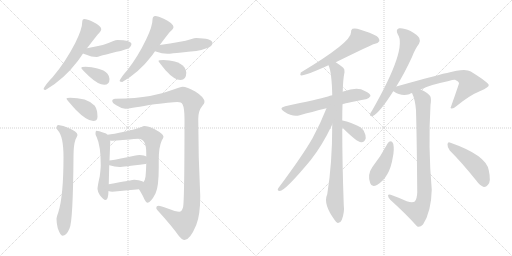
t = 0.00 s
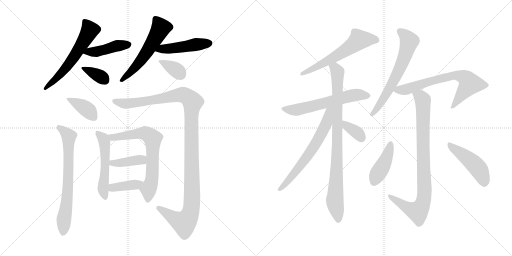
t = 3.30 s
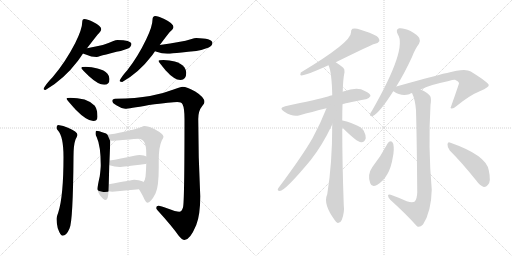
t = 6.61 s
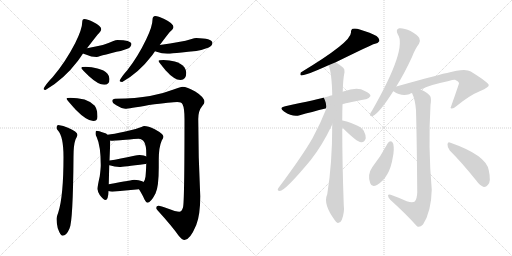
t = 9.91 s
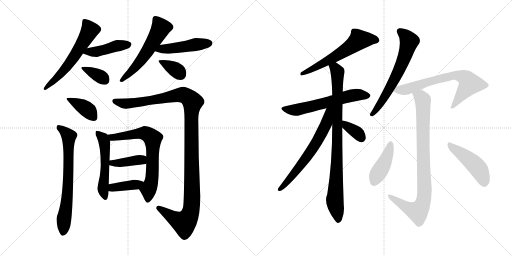
t = 13.21 s
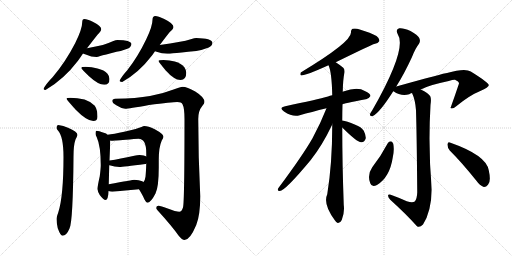
t = 16.52 s

The animated SVG that drew these frames (rendered in a browser with its animation timeline set to each time). Animation: 23 CSS @keyframes rules; one cycle of 16.52 s.

<svg version="1.1" viewBox="0 0 2048 1024" xmlns="http://www.w3.org/2000/svg">
  <g stroke="lightgray" stroke-dasharray="1,1" stroke-width="1" transform="scale(4, 4)">
    <line x1="0" y1="0" x2="256" y2="256"></line>
    <line x1="256" y1="0" x2="0" y2="256"></line>
    <line x1="128" y1="0" x2="128" y2="256"></line>
    <line x1="0" y1="128" x2="256" y2="128"></line>
    <line x1="256" y1="0" x2="512" y2="256"></line>
    <line x1="512" y1="0" x2="256" y2="256"></line>
    <line x1="384" y1="0" x2="384" y2="256"></line>
    <line x1="256" y1="128" x2="512" y2="128"></line>
  </g>
<g transform="scale(1, -1) translate(0, -850)">
   <style type="text/css">
    @keyframes keyframes0 {
      from {
       stroke: black;
       stroke-dashoffset: 594;
       stroke-width: 128;
       }
       66% {
       animation-timing-function: step-end;
       stroke: black;
       stroke-dashoffset: 0;
       stroke-width: 128;
       }
       to {
       stroke: black;
       stroke-width: 1024;
       }
       }
       #make-me-a-hanzi-animation-0 {
         animation: keyframes0 0.733398s both;
         animation-delay: 0.000000s;
         animation-timing-function: linear;
       }
    @keyframes keyframes1 {
      from {
       stroke: black;
       stroke-dashoffset: 437;
       stroke-width: 128;
       }
       59% {
       animation-timing-function: step-end;
       stroke: black;
       stroke-dashoffset: 0;
       stroke-width: 128;
       }
       to {
       stroke: black;
       stroke-width: 1024;
       }
       }
       #make-me-a-hanzi-animation-1 {
         animation: keyframes1 0.605632s both;
         animation-delay: 0.733398s;
         animation-timing-function: linear;
       }
    @keyframes keyframes2 {
      from {
       stroke: black;
       stroke-dashoffset: 358;
       stroke-width: 128;
       }
       54% {
       animation-timing-function: step-end;
       stroke: black;
       stroke-dashoffset: 0;
       stroke-width: 128;
       }
       to {
       stroke: black;
       stroke-width: 1024;
       }
       }
       #make-me-a-hanzi-animation-2 {
         animation: keyframes2 0.541341s both;
         animation-delay: 1.339030s;
         animation-timing-function: linear;
       }
    @keyframes keyframes3 {
      from {
       stroke: black;
       stroke-dashoffset: 561;
       stroke-width: 128;
       }
       65% {
       animation-timing-function: step-end;
       stroke: black;
       stroke-dashoffset: 0;
       stroke-width: 128;
       }
       to {
       stroke: black;
       stroke-width: 1024;
       }
       }
       #make-me-a-hanzi-animation-3 {
         animation: keyframes3 0.706543s both;
         animation-delay: 1.880371s;
         animation-timing-function: linear;
       }
    @keyframes keyframes4 {
      from {
       stroke: black;
       stroke-dashoffset: 466;
       stroke-width: 128;
       }
       60% {
       animation-timing-function: step-end;
       stroke: black;
       stroke-dashoffset: 0;
       stroke-width: 128;
       }
       to {
       stroke: black;
       stroke-width: 1024;
       }
       }
       #make-me-a-hanzi-animation-4 {
         animation: keyframes4 0.629232s both;
         animation-delay: 2.586914s;
         animation-timing-function: linear;
       }
    @keyframes keyframes5 {
      from {
       stroke: black;
       stroke-dashoffset: 359;
       stroke-width: 128;
       }
       54% {
       animation-timing-function: step-end;
       stroke: black;
       stroke-dashoffset: 0;
       stroke-width: 128;
       }
       to {
       stroke: black;
       stroke-width: 1024;
       }
       }
       #make-me-a-hanzi-animation-5 {
         animation: keyframes5 0.542155s both;
         animation-delay: 3.216146s;
         animation-timing-function: linear;
       }
    @keyframes keyframes6 {
      from {
       stroke: black;
       stroke-dashoffset: 384;
       stroke-width: 128;
       }
       56% {
       animation-timing-function: step-end;
       stroke: black;
       stroke-dashoffset: 0;
       stroke-width: 128;
       }
       to {
       stroke: black;
       stroke-width: 1024;
       }
       }
       #make-me-a-hanzi-animation-6 {
         animation: keyframes6 0.562500s both;
         animation-delay: 3.758301s;
         animation-timing-function: linear;
       }
    @keyframes keyframes7 {
      from {
       stroke: black;
       stroke-dashoffset: 695;
       stroke-width: 128;
       }
       69% {
       animation-timing-function: step-end;
       stroke: black;
       stroke-dashoffset: 0;
       stroke-width: 128;
       }
       to {
       stroke: black;
       stroke-width: 1024;
       }
       }
       #make-me-a-hanzi-animation-7 {
         animation: keyframes7 0.815592s both;
         animation-delay: 4.320801s;
         animation-timing-function: linear;
       }
    @keyframes keyframes8 {
      from {
       stroke: black;
       stroke-dashoffset: 1190;
       stroke-width: 128;
       }
       79% {
       animation-timing-function: step-end;
       stroke: black;
       stroke-dashoffset: 0;
       stroke-width: 128;
       }
       to {
       stroke: black;
       stroke-width: 1024;
       }
       }
       #make-me-a-hanzi-animation-8 {
         animation: keyframes8 1.218424s both;
         animation-delay: 5.136393s;
         animation-timing-function: linear;
       }
    @keyframes keyframes9 {
      from {
       stroke: black;
       stroke-dashoffset: 526;
       stroke-width: 128;
       }
       63% {
       animation-timing-function: step-end;
       stroke: black;
       stroke-dashoffset: 0;
       stroke-width: 128;
       }
       to {
       stroke: black;
       stroke-width: 1024;
       }
       }
       #make-me-a-hanzi-animation-9 {
         animation: keyframes9 0.678060s both;
         animation-delay: 6.354817s;
         animation-timing-function: linear;
       }
    @keyframes keyframes10 {
      from {
       stroke: black;
       stroke-dashoffset: 690;
       stroke-width: 128;
       }
       69% {
       animation-timing-function: step-end;
       stroke: black;
       stroke-dashoffset: 0;
       stroke-width: 128;
       }
       to {
       stroke: black;
       stroke-width: 1024;
       }
       }
       #make-me-a-hanzi-animation-10 {
         animation: keyframes10 0.811523s both;
         animation-delay: 7.032877s;
         animation-timing-function: linear;
       }
    @keyframes keyframes11 {
      from {
       stroke: black;
       stroke-dashoffset: 399;
       stroke-width: 128;
       }
       56% {
       animation-timing-function: step-end;
       stroke: black;
       stroke-dashoffset: 0;
       stroke-width: 128;
       }
       to {
       stroke: black;
       stroke-width: 1024;
       }
       }
       #make-me-a-hanzi-animation-11 {
         animation: keyframes11 0.574707s both;
         animation-delay: 7.844400s;
         animation-timing-function: linear;
       }
    @keyframes keyframes12 {
      from {
       stroke: black;
       stroke-dashoffset: 387;
       stroke-width: 128;
       }
       56% {
       animation-timing-function: step-end;
       stroke: black;
       stroke-dashoffset: 0;
       stroke-width: 128;
       }
       to {
       stroke: black;
       stroke-width: 1024;
       }
       }
       #make-me-a-hanzi-animation-12 {
         animation: keyframes12 0.564941s both;
         animation-delay: 8.419107s;
         animation-timing-function: linear;
       }
    @keyframes keyframes13 {
      from {
       stroke: black;
       stroke-dashoffset: 596;
       stroke-width: 128;
       }
       66% {
       animation-timing-function: step-end;
       stroke: black;
       stroke-dashoffset: 0;
       stroke-width: 128;
       }
       to {
       stroke: black;
       stroke-width: 1024;
       }
       }
       #make-me-a-hanzi-animation-13 {
         animation: keyframes13 0.735026s both;
         animation-delay: 8.984048s;
         animation-timing-function: linear;
       }
    @keyframes keyframes14 {
      from {
       stroke: black;
       stroke-dashoffset: 598;
       stroke-width: 128;
       }
       66% {
       animation-timing-function: step-end;
       stroke: black;
       stroke-dashoffset: 0;
       stroke-width: 128;
       }
       to {
       stroke: black;
       stroke-width: 1024;
       }
       }
       #make-me-a-hanzi-animation-14 {
         animation: keyframes14 0.736654s both;
         animation-delay: 9.719074s;
         animation-timing-function: linear;
       }
    @keyframes keyframes15 {
      from {
       stroke: black;
       stroke-dashoffset: 886;
       stroke-width: 128;
       }
       74% {
       animation-timing-function: step-end;
       stroke: black;
       stroke-dashoffset: 0;
       stroke-width: 128;
       }
       to {
       stroke: black;
       stroke-width: 1024;
       }
       }
       #make-me-a-hanzi-animation-15 {
         animation: keyframes15 0.971029s both;
         animation-delay: 10.455728s;
         animation-timing-function: linear;
       }
    @keyframes keyframes16 {
      from {
       stroke: black;
       stroke-dashoffset: 645;
       stroke-width: 128;
       }
       68% {
       animation-timing-function: step-end;
       stroke: black;
       stroke-dashoffset: 0;
       stroke-width: 128;
       }
       to {
       stroke: black;
       stroke-width: 1024;
       }
       }
       #make-me-a-hanzi-animation-16 {
         animation: keyframes16 0.774902s both;
         animation-delay: 11.426757s;
         animation-timing-function: linear;
       }
    @keyframes keyframes17 {
      from {
       stroke: black;
       stroke-dashoffset: 354;
       stroke-width: 128;
       }
       54% {
       animation-timing-function: step-end;
       stroke: black;
       stroke-dashoffset: 0;
       stroke-width: 128;
       }
       to {
       stroke: black;
       stroke-width: 1024;
       }
       }
       #make-me-a-hanzi-animation-17 {
         animation: keyframes17 0.538086s both;
         animation-delay: 12.201659s;
         animation-timing-function: linear;
       }
    @keyframes keyframes18 {
      from {
       stroke: black;
       stroke-dashoffset: 639;
       stroke-width: 128;
       }
       68% {
       animation-timing-function: step-end;
       stroke: black;
       stroke-dashoffset: 0;
       stroke-width: 128;
       }
       to {
       stroke: black;
       stroke-width: 1024;
       }
       }
       #make-me-a-hanzi-animation-18 {
         animation: keyframes18 0.770020s both;
         animation-delay: 12.739745s;
         animation-timing-function: linear;
       }
    @keyframes keyframes19 {
      from {
       stroke: black;
       stroke-dashoffset: 693;
       stroke-width: 128;
       }
       69% {
       animation-timing-function: step-end;
       stroke: black;
       stroke-dashoffset: 0;
       stroke-width: 128;
       }
       to {
       stroke: black;
       stroke-width: 1024;
       }
       }
       #make-me-a-hanzi-animation-19 {
         animation: keyframes19 0.813965s both;
         animation-delay: 13.509765s;
         animation-timing-function: linear;
       }
    @keyframes keyframes20 {
      from {
       stroke: black;
       stroke-dashoffset: 881;
       stroke-width: 128;
       }
       74% {
       animation-timing-function: step-end;
       stroke: black;
       stroke-dashoffset: 0;
       stroke-width: 128;
       }
       to {
       stroke: black;
       stroke-width: 1024;
       }
       }
       #make-me-a-hanzi-animation-20 {
         animation: keyframes20 0.966960s both;
         animation-delay: 14.323730s;
         animation-timing-function: linear;
       }
    @keyframes keyframes21 {
      from {
       stroke: black;
       stroke-dashoffset: 423;
       stroke-width: 128;
       }
       58% {
       animation-timing-function: step-end;
       stroke: black;
       stroke-dashoffset: 0;
       stroke-width: 128;
       }
       to {
       stroke: black;
       stroke-width: 1024;
       }
       }
       #make-me-a-hanzi-animation-21 {
         animation: keyframes21 0.594238s both;
         animation-delay: 15.290690s;
         animation-timing-function: linear;
       }
    @keyframes keyframes22 {
      from {
       stroke: black;
       stroke-dashoffset: 466;
       stroke-width: 128;
       }
       60% {
       animation-timing-function: step-end;
       stroke: black;
       stroke-dashoffset: 0;
       stroke-width: 128;
       }
       to {
       stroke: black;
       stroke-width: 1024;
       }
       }
       #make-me-a-hanzi-animation-22 {
         animation: keyframes22 0.629232s both;
         animation-delay: 15.884928s;
         animation-timing-function: linear;
       }
</style>
<path d="M 338.0 774.0 Q 333.0 774.0 331.0 771.0 Q 329.0 767.0 329.0 763.0 Q 329.0 734.0 301.0 678.0 Q 262.0 602.0 211.0 542.0 Q 181.0 511.0 174.0 494.0 Q 176.0 490.0 182.0 490.0 Q 255.0 532.0 312.0 607.0 Q 322.0 621.0 332.0 636.0 L 348.0 657.0 Q 370.0 686.0 390.0 711.0 Q 405.0 725.0 405.0 734.0 Q 405.0 746.0 371.0 763.0 Q 348.0 774.0 338.0 774.0 Z" fill="lightgray"></path> 
<path d="M 332.0 636.0 Q 336.0 634.0 343.0 632.0 Q 366.0 622.0 386.0 622.0 Q 391.0 622.0 401.0 626.0 Q 417.0 630.0 466.0 643.0 Q 487.0 646.0 512.0 656.0 Q 525.0 662.0 526.0 675.0 Q 523.0 689.0 470.0 690.0 Q 464.0 690.0 451.0 685.0 Q 423.0 670.0 348.0 657.0 C 318.0 652.0 304.0 647.0 332.0 636.0 Z" fill="lightgray"></path> 
<path d="M 342.0 583.0 Q 325.0 583.0 325.0 578.0 Q 325.0 575.0 356.0 545.0 Q 393.0 511.0 417.0 511.0 Q 438.0 511.0 438.0 534.0 Q 438.0 545.0 430.0 555.0 Q 417.0 570.0 390.0 576.0 Q 368.0 582.0 342.0 583.0 Z" fill="lightgray"></path> 
<path d="M 621.0 786.0 Q 616.0 786.0 612.0 781.0 Q 610.0 776.0 610.0 771.0 Q 610.0 745.0 585.0 693.0 Q 552.0 624.0 509.0 569.0 Q 484.0 541.0 478.0 526.0 Q 482.0 522.0 489.0 522.0 Q 556.0 560.0 608.0 628.0 Q 613.0 635.0 620.0 645.0 L 639.0 670.0 Q 659.0 697.0 679.0 722.0 Q 694.0 734.0 694.0 742.0 Q 694.0 756.0 657.0 774.0 Q 632.0 786.0 621.0 786.0 Z" fill="lightgray"></path> 
<path d="M 620.0 645.0 Q 621.0 645.0 623.0 644.0 Q 649.0 635.0 669.0 635.0 Q 678.0 635.0 693.0 637.0 Q 715.0 639.0 785.0 646.0 Q 809.0 650.0 835.0 660.0 Q 849.0 667.0 850.0 679.0 Q 847.0 697.0 785.0 698.0 Q 779.0 698.0 763.0 693.0 Q 728.0 682.0 639.0 670.0 C 609.0 666.0 592.0 655.0 620.0 645.0 Z" fill="lightgray"></path> 
<path d="M 654.0 610.0 Q 634.0 610.0 634.0 606.0 Q 634.0 603.0 663.0 568.0 Q 697.0 530.0 722.0 530.0 Q 745.0 530.0 745.0 559.0 Q 745.0 569.0 738.0 580.0 Q 726.0 597.0 699.0 604.0 Q 679.0 609.0 654.0 610.0 Z" fill="lightgray"></path> 
<path d="M 281.0 459.0 Q 266.0 459.0 266.0 455.0 Q 266.0 452.0 302.0 412.0 Q 347.0 366.0 373.0 366.0 Q 390.0 366.0 390.0 383.0 Q 390.0 411.0 379.0 427.0 Q 363.0 444.0 338.0 452.0 Q 309.0 459.0 281.0 459.0 Z" fill="lightgray"></path> 
<path d="M 233.0 350.0 Q 226.0 349.0 226.0 339.0 Q 226.0 334.0 231.0 329.0 Q 254.0 305.0 254.0 223.0 Q 254.0 65.0 233.0 0.0 Q 226.0 -19.0 226.0 -26.0 Q 226.0 -42.0 231.0 -63.0 Q 242.0 -93.0 250.0 -93.0 Q 266.0 -93.0 278.0 -64.0 Q 292.0 -37.0 294.0 223.0 Q 294.0 270.0 302.0 292.0 Q 308.0 303.0 310.0 310.0 Q 310.0 323.0 272.0 339.0 Q 254.0 348.0 233.0 350.0 Z" fill="lightgray"></path> 
<path d="M 730.0 503.0 Q 722.0 503.0 697.0 493.0 Q 648.0 474.0 600.0 466.0 Q 546.0 456.0 461.0 455.0 Q 449.0 454.0 449.0 446.0 Q 449.0 438.0 467.0 428.0 Q 485.0 416.0 501.0 415.0 Q 514.0 415.0 596.0 430.0 Q 688.0 442.0 709.0 442.0 Q 726.0 442.0 730.0 433.0 Q 738.0 418.0 738.0 374.0 Q 738.0 41.0 732.0 20.0 Q 727.0 3.0 717.0 3.0 Q 705.0 3.0 668.0 17.0 Q 644.0 27.0 634.0 27.0 Q 625.0 27.0 625.0 18.0 Q 625.0 14.0 630.0 9.0 Q 689.0 -56.0 714.0 -92.0 Q 729.0 -110.0 738.0 -110.0 Q 760.0 -110.0 785.0 -50.0 Q 801.0 -10.0 801.0 65.0 Q 793.0 222.0 793.0 374.0 Q 793.0 407.0 809.0 426.0 Q 818.0 437.0 818.0 442.0 Q 818.0 461.0 781.0 484.0 Q 748.0 503.0 730.0 503.0 Z" fill="lightgray"></path> 
<path d="M 386.0 327.0 Q 382.0 327.0 382.0 314.0 Q 382.0 311.0 387.0 301.0 Q 403.0 266.0 403.0 190.0 Q 403.0 176.0 399.0 145.0 Q 390.0 105.0 390.0 94.0 Q 390.0 86.0 399.0 70.0 Q 414.0 50.0 422.0 50.0 Q 433.0 50.0 434.0 86.0 L 435.0 113.0 L 437.0 189.0 L 438.0 208.0 L 441.0 283.0 Q 441.0 285.0 440.0 288.0 L 430.0 311.0 Q 426.0 317.0 415.0 319.0 Q 395.0 327.0 386.0 327.0 Z" fill="lightgray"></path> 
<path d="M 556.0 93.0 Q 572.0 67.0 578.0 52.0 Q 585.0 39.0 589.0 39.0 Q 603.0 39.0 622.0 76.0 Q 635.0 102.0 635.0 180.0 L 635.0 211.0 Q 635.0 261.0 647.0 288.0 Q 654.0 299.0 654.0 303.0 Q 654.0 314.0 619.0 333.0 Q 592.0 346.0 577.0 346.0 Q 573.0 346.0 566.0 342.0 Q 553.0 336.0 497.0 323.0 Q 454.0 314.0 430.0 311.0 C 400.0 307.0 410.0 289.0 440.0 288.0 Q 442.0 287.0 445.0 287.0 Q 450.0 287.0 461.0 288.0 Q 475.0 289.0 554.0 295.0 Q 585.0 295.0 585.0 238.0 L 585.0 224.0 L 585.0 196.0 Q 584.0 162.0 582.0 143.0 Q 580.0 128.0 574.0 122.0 C 561.0 95.0 554.0 96.0 556.0 93.0 Z" fill="lightgray"></path> 
<path d="M 437.0 189.0 L 438.0 189.0 Q 459.0 182.0 478.0 182.0 Q 491.0 182.0 581.0 194.0 Q 583.0 194.0 585.0 196.0 C 612.0 208.0 612.0 210.0 585.0 224.0 Q 578.0 229.0 558.0 230.0 Q 549.0 230.0 537.0 227.0 Q 479.0 214.0 438.0 208.0 C 408.0 204.0 408.0 196.0 437.0 189.0 Z" fill="lightgray"></path> 
<path d="M 434.0 86.0 Q 440.0 83.0 449.0 83.0 Q 501.0 88.0 556.0 93.0 C 586.0 96.0 600.0 107.0 574.0 122.0 Q 572.0 123.0 569.0 125.0 Q 556.0 131.0 537.0 131.0 Q 532.0 131.0 435.0 113.0 C 406.0 108.0 406.0 97.0 434.0 86.0 Z" fill="lightgray"></path> 
<path d="M 1343.0 601.0 Q 1490.0 673.0 1497.0 674.0 Q 1513.0 677.0 1517.0 685.0 Q 1520.0 695.0 1506.0 706.0 Q 1484.0 719.0 1439.0 732.0 Q 1423.0 738.0 1410.0 735.0 Q 1403.0 731.0 1404.0 720.0 Q 1405.0 681.0 1203.0 560.0 Q 1199.0 550.0 1205.0 548.0 Q 1223.0 548.0 1314.0 589.0 L 1343.0 601.0 Z" fill="lightgray"></path> 
<path d="M 1370.0 433.0 Q 1371.0 436.0 1463.0 453.0 Q 1473.0 452.0 1482.0 466.0 Q 1482.0 476.0 1459.0 486.0 Q 1431.0 504.0 1373.0 484.0 Q 1372.0 484.0 1371.0 483.0 L 1329.0 469.0 Q 1319.0 468.0 1312.0 464.0 Q 1270.0 452.0 1141.0 425.0 Q 1113.0 419.0 1136.0 404.0 Q 1172.0 380.0 1199.0 389.0 Q 1245.0 402.0 1306.0 417.0 L 1370.0 433.0 Z" fill="lightgray"></path> 
<path d="M 1369.0 368.0 Q 1369.0 401.0 1370.0 433.0 L 1371.0 483.0 Q 1372.0 534.0 1378.0 561.0 Q 1379.0 574.0 1373.0 579.0 Q 1357.0 592.0 1343.0 601.0 C 1318.0 618.0 1305.0 618.0 1314.0 589.0 Q 1327.0 562.0 1329.0 469.0 L 1329.0 352.0 Q 1329.0 195.0 1309.0 73.0 Q 1291.0 34.0 1340.0 -32.0 Q 1344.0 -39.0 1351.0 -42.0 Q 1361.0 -43.0 1367.0 -30.0 Q 1379.0 1.0 1375.0 30.0 Q 1369.0 198.0 1369.0 340.0 L 1369.0 368.0 Z" fill="lightgray"></path> 
<path d="M 1306.0 417.0 Q 1282.0 356.0 1250.0 297.0 Q 1210.0 227.0 1113.0 97.0 Q 1107.0 87.0 1119.0 86.0 Q 1140.0 86.0 1243.0 210.0 Q 1289.0 268.0 1329.0 352.0 C 1372.0 441.0 1318.0 448.0 1306.0 417.0 Z" fill="lightgray"></path> 
<path d="M 1369.0 340.0 Q 1429.0 280.0 1445.0 281.0 Q 1458.0 280.0 1463.0 297.0 Q 1464.0 309.0 1455.0 327.0 Q 1445.0 343.0 1421.0 351.0 Q 1385.0 366.0 1370.0 368.0 Q 1369.0 369.0 1369.0 368.0 C 1339.0 372.0 1348.0 361.0 1369.0 340.0 Z" fill="lightgray"></path> 
<path d="M 1585.0 504.0 Q 1616.0 553.0 1648.0 622.0 Q 1661.0 656.0 1676.0 675.0 Q 1683.0 685.0 1677.0 698.0 Q 1671.0 710.0 1642.0 726.0 Q 1614.0 739.0 1597.0 737.0 Q 1581.0 733.0 1591.0 713.0 Q 1630.0 656.0 1489.0 409.0 Q 1482.0 399.0 1480.0 393.0 Q 1479.0 383.0 1491.0 386.0 Q 1518.0 398.0 1573.0 485.0 L 1585.0 504.0 Z" fill="lightgray"></path> 
<path d="M 1683.0 492.0 Q 1720.0 511.0 1795.0 526.0 Q 1813.0 532.0 1820.0 531.0 Q 1836.0 524.0 1836.0 516.0 Q 1820.0 468.0 1802.0 418.0 L 1804.0 417.0 Q 1811.0 413.0 1825.0 425.0 Q 1877.0 468.0 1921.0 486.0 Q 1957.0 502.0 1955.0 510.0 Q 1954.0 520.0 1883.0 564.0 Q 1861.0 579.0 1788.0 558.0 Q 1779.0 558.0 1585.0 504.0 C 1556.0 496.0 1554.0 495.0 1573.0 485.0 L 1574.0 485.0 Q 1605.0 463.0 1637.0 473.0 Q 1641.0 476.0 1648.0 478.0 L 1683.0 492.0 Z" fill="lightgray"></path> 
<path d="M 1627.0 45.0 Q 1599.0 58.0 1563.0 71.0 Q 1553.0 75.0 1552.0 68.0 Q 1552.0 61.0 1561.0 51.0 Q 1625.0 -7.0 1667.0 -54.0 Q 1677.0 -63.0 1692.0 -48.0 Q 1725.0 3.0 1727.0 91.0 Q 1712.0 262.0 1722.0 430.0 Q 1726.0 455.0 1721.0 465.0 Q 1714.0 477.0 1683.0 492.0 C 1657.0 506.0 1637.0 506.0 1648.0 478.0 Q 1661.0 451.0 1664.0 409.0 Q 1667.0 309.0 1669.0 81.0 Q 1668.0 54.0 1659.0 44.0 Q 1650.0 38.0 1627.0 45.0 Z" fill="lightgray"></path> 
<path d="M 1551.0 277.0 Q 1524.0 226.0 1489.0 181.0 Q 1468.0 151.0 1481.0 117.0 Q 1487.0 99.0 1508.0 110.0 Q 1559.0 141.0 1571.0 220.0 Q 1578.0 251.0 1573.0 275.0 Q 1569.0 284.0 1564.0 285.0 Q 1555.0 285.0 1551.0 277.0 Z" fill="lightgray"></path> 
<path d="M 1799.0 248.0 Q 1848.0 199.0 1904.0 129.0 Q 1920.0 107.0 1935.0 102.0 Q 1944.0 101.0 1952.0 111.0 Q 1965.0 124.0 1955.0 169.0 Q 1945.0 229.0 1802.0 279.0 Q 1792.0 286.0 1790.0 273.0 Q 1789.0 260.0 1799.0 248.0 Z" fill="lightgray"></path> 
      <clipPath id="make-me-a-hanzi-clip-0">
      <path d="M 338.0 774.0 Q 333.0 774.0 331.0 771.0 Q 329.0 767.0 329.0 763.0 Q 329.0 734.0 301.0 678.0 Q 262.0 602.0 211.0 542.0 Q 181.0 511.0 174.0 494.0 Q 176.0 490.0 182.0 490.0 Q 255.0 532.0 312.0 607.0 Q 322.0 621.0 332.0 636.0 L 348.0 657.0 Q 370.0 686.0 390.0 711.0 Q 405.0 725.0 405.0 734.0 Q 405.0 746.0 371.0 763.0 Q 348.0 774.0 338.0 774.0 Z" fill="lightgray"></path>
      </clipPath>
      <path clip-path="url(#make-me-a-hanzi-clip-0)" d="M 338.0 765.0 L 360.0 729.0 L 346.0 703.0 L 271.0 587.0 L 180.0 497.0 " fill="none" id="make-me-a-hanzi-animation-0" stroke-dasharray="466 932" stroke-linecap="round"></path>

      <clipPath id="make-me-a-hanzi-clip-1">
      <path d="M 332.0 636.0 Q 336.0 634.0 343.0 632.0 Q 366.0 622.0 386.0 622.0 Q 391.0 622.0 401.0 626.0 Q 417.0 630.0 466.0 643.0 Q 487.0 646.0 512.0 656.0 Q 525.0 662.0 526.0 675.0 Q 523.0 689.0 470.0 690.0 Q 464.0 690.0 451.0 685.0 Q 423.0 670.0 348.0 657.0 C 318.0 652.0 304.0 647.0 332.0 636.0 Z" fill="lightgray"></path>
      </clipPath>
      <path clip-path="url(#make-me-a-hanzi-clip-1)" d="M 339.0 639.0 L 388.0 643.0 L 464.0 666.0 L 516.0 672.0 " fill="none" id="make-me-a-hanzi-animation-1" stroke-dasharray="309 618" stroke-linecap="round"></path>

      <clipPath id="make-me-a-hanzi-clip-2">
      <path d="M 342.0 583.0 Q 325.0 583.0 325.0 578.0 Q 325.0 575.0 356.0 545.0 Q 393.0 511.0 417.0 511.0 Q 438.0 511.0 438.0 534.0 Q 438.0 545.0 430.0 555.0 Q 417.0 570.0 390.0 576.0 Q 368.0 582.0 342.0 583.0 Z" fill="lightgray"></path>
      </clipPath>
      <path clip-path="url(#make-me-a-hanzi-clip-2)" d="M 329.0 577.0 L 392.0 549.0 L 419.0 530.0 " fill="none" id="make-me-a-hanzi-animation-2" stroke-dasharray="230 460" stroke-linecap="round"></path>

      <clipPath id="make-me-a-hanzi-clip-3">
      <path d="M 621.0 786.0 Q 616.0 786.0 612.0 781.0 Q 610.0 776.0 610.0 771.0 Q 610.0 745.0 585.0 693.0 Q 552.0 624.0 509.0 569.0 Q 484.0 541.0 478.0 526.0 Q 482.0 522.0 489.0 522.0 Q 556.0 560.0 608.0 628.0 Q 613.0 635.0 620.0 645.0 L 639.0 670.0 Q 659.0 697.0 679.0 722.0 Q 694.0 734.0 694.0 742.0 Q 694.0 756.0 657.0 774.0 Q 632.0 786.0 621.0 786.0 Z" fill="lightgray"></path>
      </clipPath>
      <path clip-path="url(#make-me-a-hanzi-clip-3)" d="M 622.0 774.0 L 638.0 751.0 L 641.0 735.0 L 619.0 693.0 L 555.0 598.0 L 485.0 528.0 " fill="none" id="make-me-a-hanzi-animation-3" stroke-dasharray="433 866" stroke-linecap="round"></path>

      <clipPath id="make-me-a-hanzi-clip-4">
      <path d="M 620.0 645.0 Q 621.0 645.0 623.0 644.0 Q 649.0 635.0 669.0 635.0 Q 678.0 635.0 693.0 637.0 Q 715.0 639.0 785.0 646.0 Q 809.0 650.0 835.0 660.0 Q 849.0 667.0 850.0 679.0 Q 847.0 697.0 785.0 698.0 Q 779.0 698.0 763.0 693.0 Q 728.0 682.0 639.0 670.0 C 609.0 666.0 592.0 655.0 620.0 645.0 Z" fill="lightgray"></path>
      </clipPath>
      <path clip-path="url(#make-me-a-hanzi-clip-4)" d="M 633.0 647.0 L 646.0 655.0 L 839.0 677.0 " fill="none" id="make-me-a-hanzi-animation-4" stroke-dasharray="338 676" stroke-linecap="round"></path>

      <clipPath id="make-me-a-hanzi-clip-5">
      <path d="M 654.0 610.0 Q 634.0 610.0 634.0 606.0 Q 634.0 603.0 663.0 568.0 Q 697.0 530.0 722.0 530.0 Q 745.0 530.0 745.0 559.0 Q 745.0 569.0 738.0 580.0 Q 726.0 597.0 699.0 604.0 Q 679.0 609.0 654.0 610.0 Z" fill="lightgray"></path>
      </clipPath>
      <path clip-path="url(#make-me-a-hanzi-clip-5)" d="M 638.0 605.0 L 698.0 575.0 L 724.0 550.0 " fill="none" id="make-me-a-hanzi-animation-5" stroke-dasharray="231 462" stroke-linecap="round"></path>

      <clipPath id="make-me-a-hanzi-clip-6">
      <path d="M 281.0 459.0 Q 266.0 459.0 266.0 455.0 Q 266.0 452.0 302.0 412.0 Q 347.0 366.0 373.0 366.0 Q 390.0 366.0 390.0 383.0 Q 390.0 411.0 379.0 427.0 Q 363.0 444.0 338.0 452.0 Q 309.0 459.0 281.0 459.0 Z" fill="lightgray"></path>
      </clipPath>
      <path clip-path="url(#make-me-a-hanzi-clip-6)" d="M 274.0 457.0 L 348.0 413.0 L 375.0 381.0 " fill="none" id="make-me-a-hanzi-animation-6" stroke-dasharray="256 512" stroke-linecap="round"></path>

      <clipPath id="make-me-a-hanzi-clip-7">
      <path d="M 233.0 350.0 Q 226.0 349.0 226.0 339.0 Q 226.0 334.0 231.0 329.0 Q 254.0 305.0 254.0 223.0 Q 254.0 65.0 233.0 0.0 Q 226.0 -19.0 226.0 -26.0 Q 226.0 -42.0 231.0 -63.0 Q 242.0 -93.0 250.0 -93.0 Q 266.0 -93.0 278.0 -64.0 Q 292.0 -37.0 294.0 223.0 Q 294.0 270.0 302.0 292.0 Q 308.0 303.0 310.0 310.0 Q 310.0 323.0 272.0 339.0 Q 254.0 348.0 233.0 350.0 Z" fill="lightgray"></path>
      </clipPath>
      <path clip-path="url(#make-me-a-hanzi-clip-7)" d="M 238.0 339.0 L 275.0 305.0 L 273.0 108.0 L 252.0 -83.0 " fill="none" id="make-me-a-hanzi-animation-7" stroke-dasharray="567 1134" stroke-linecap="round"></path>

      <clipPath id="make-me-a-hanzi-clip-8">
      <path d="M 730.0 503.0 Q 722.0 503.0 697.0 493.0 Q 648.0 474.0 600.0 466.0 Q 546.0 456.0 461.0 455.0 Q 449.0 454.0 449.0 446.0 Q 449.0 438.0 467.0 428.0 Q 485.0 416.0 501.0 415.0 Q 514.0 415.0 596.0 430.0 Q 688.0 442.0 709.0 442.0 Q 726.0 442.0 730.0 433.0 Q 738.0 418.0 738.0 374.0 Q 738.0 41.0 732.0 20.0 Q 727.0 3.0 717.0 3.0 Q 705.0 3.0 668.0 17.0 Q 644.0 27.0 634.0 27.0 Q 625.0 27.0 625.0 18.0 Q 625.0 14.0 630.0 9.0 Q 689.0 -56.0 714.0 -92.0 Q 729.0 -110.0 738.0 -110.0 Q 760.0 -110.0 785.0 -50.0 Q 801.0 -10.0 801.0 65.0 Q 793.0 222.0 793.0 374.0 Q 793.0 407.0 809.0 426.0 Q 818.0 437.0 818.0 442.0 Q 818.0 461.0 781.0 484.0 Q 748.0 503.0 730.0 503.0 Z" fill="lightgray"></path>
      </clipPath>
      <path clip-path="url(#make-me-a-hanzi-clip-8)" d="M 459.0 446.0 L 481.0 438.0 L 517.0 436.0 L 731.0 471.0 L 757.0 457.0 L 770.0 442.0 L 764.0 360.0 L 769.0 71.0 L 765.0 10.0 L 752.0 -23.0 L 734.0 -41.0 L 635.0 17.0 " fill="none" id="make-me-a-hanzi-animation-8" stroke-dasharray="1062 2124" stroke-linecap="round"></path>

      <clipPath id="make-me-a-hanzi-clip-9">
      <path d="M 386.0 327.0 Q 382.0 327.0 382.0 314.0 Q 382.0 311.0 387.0 301.0 Q 403.0 266.0 403.0 190.0 Q 403.0 176.0 399.0 145.0 Q 390.0 105.0 390.0 94.0 Q 390.0 86.0 399.0 70.0 Q 414.0 50.0 422.0 50.0 Q 433.0 50.0 434.0 86.0 L 435.0 113.0 L 437.0 189.0 L 438.0 208.0 L 441.0 283.0 Q 441.0 285.0 440.0 288.0 L 430.0 311.0 Q 426.0 317.0 415.0 319.0 Q 395.0 327.0 386.0 327.0 Z" fill="lightgray"></path>
      </clipPath>
      <path clip-path="url(#make-me-a-hanzi-clip-9)" d="M 391.0 318.0 L 413.0 293.0 L 419.0 276.0 L 420.0 167.0 L 413.0 85.0 L 421.0 59.0 " fill="none" id="make-me-a-hanzi-animation-9" stroke-dasharray="398 796" stroke-linecap="round"></path>

      <clipPath id="make-me-a-hanzi-clip-10">
      <path d="M 556.0 93.0 Q 572.0 67.0 578.0 52.0 Q 585.0 39.0 589.0 39.0 Q 603.0 39.0 622.0 76.0 Q 635.0 102.0 635.0 180.0 L 635.0 211.0 Q 635.0 261.0 647.0 288.0 Q 654.0 299.0 654.0 303.0 Q 654.0 314.0 619.0 333.0 Q 592.0 346.0 577.0 346.0 Q 573.0 346.0 566.0 342.0 Q 553.0 336.0 497.0 323.0 Q 454.0 314.0 430.0 311.0 C 400.0 307.0 410.0 289.0 440.0 288.0 Q 442.0 287.0 445.0 287.0 Q 450.0 287.0 461.0 288.0 Q 475.0 289.0 554.0 295.0 Q 585.0 295.0 585.0 238.0 L 585.0 224.0 L 585.0 196.0 Q 584.0 162.0 582.0 143.0 Q 580.0 128.0 574.0 122.0 C 561.0 95.0 554.0 96.0 556.0 93.0 Z" fill="lightgray"></path>
      </clipPath>
      <path clip-path="url(#make-me-a-hanzi-clip-10)" d="M 436.0 307.0 L 455.0 301.0 L 580.0 317.0 L 611.0 295.0 L 609.0 150.0 L 594.0 92.0 L 591.0 47.0 " fill="none" id="make-me-a-hanzi-animation-10" stroke-dasharray="562 1124" stroke-linecap="round"></path>

      <clipPath id="make-me-a-hanzi-clip-11">
      <path d="M 437.0 189.0 L 438.0 189.0 Q 459.0 182.0 478.0 182.0 Q 491.0 182.0 581.0 194.0 Q 583.0 194.0 585.0 196.0 C 612.0 208.0 612.0 210.0 585.0 224.0 Q 578.0 229.0 558.0 230.0 Q 549.0 230.0 537.0 227.0 Q 479.0 214.0 438.0 208.0 C 408.0 204.0 408.0 196.0 437.0 189.0 Z" fill="lightgray"></path>
      </clipPath>
      <path clip-path="url(#make-me-a-hanzi-clip-11)" d="M 438.0 194.0 L 555.0 210.0 L 579.0 203.0 " fill="none" id="make-me-a-hanzi-animation-11" stroke-dasharray="271 542" stroke-linecap="round"></path>

      <clipPath id="make-me-a-hanzi-clip-12">
      <path d="M 434.0 86.0 Q 440.0 83.0 449.0 83.0 Q 501.0 88.0 556.0 93.0 C 586.0 96.0 600.0 107.0 574.0 122.0 Q 572.0 123.0 569.0 125.0 Q 556.0 131.0 537.0 131.0 Q 532.0 131.0 435.0 113.0 C 406.0 108.0 406.0 97.0 434.0 86.0 Z" fill="lightgray"></path>
      </clipPath>
      <path clip-path="url(#make-me-a-hanzi-clip-12)" d="M 443.0 92.0 L 453.0 101.0 L 569.0 119.0 " fill="none" id="make-me-a-hanzi-animation-12" stroke-dasharray="259 518" stroke-linecap="round"></path>

      <clipPath id="make-me-a-hanzi-clip-13">
      <path d="M 1343.0 601.0 Q 1490.0 673.0 1497.0 674.0 Q 1513.0 677.0 1517.0 685.0 Q 1520.0 695.0 1506.0 706.0 Q 1484.0 719.0 1439.0 732.0 Q 1423.0 738.0 1410.0 735.0 Q 1403.0 731.0 1404.0 720.0 Q 1405.0 681.0 1203.0 560.0 Q 1199.0 550.0 1205.0 548.0 Q 1223.0 548.0 1314.0 589.0 L 1343.0 601.0 Z" fill="lightgray"></path>
      </clipPath>
      <path clip-path="url(#make-me-a-hanzi-clip-13)" d="M 1506.0 689.0 L 1437.0 691.0 L 1347.0 625.0 L 1232.0 564.0 L 1216.0 564.0 L 1207.0 555.0 " fill="none" id="make-me-a-hanzi-animation-13" stroke-dasharray="468 936" stroke-linecap="round"></path>

      <clipPath id="make-me-a-hanzi-clip-14">
      <path d="M 1370.0 433.0 Q 1371.0 436.0 1463.0 453.0 Q 1473.0 452.0 1482.0 466.0 Q 1482.0 476.0 1459.0 486.0 Q 1431.0 504.0 1373.0 484.0 Q 1372.0 484.0 1371.0 483.0 L 1329.0 469.0 Q 1319.0 468.0 1312.0 464.0 Q 1270.0 452.0 1141.0 425.0 Q 1113.0 419.0 1136.0 404.0 Q 1172.0 380.0 1199.0 389.0 Q 1245.0 402.0 1306.0 417.0 L 1370.0 433.0 Z" fill="lightgray"></path>
      </clipPath>
      <path clip-path="url(#make-me-a-hanzi-clip-14)" d="M 1137.0 415.0 L 1189.0 411.0 L 1405.0 468.0 L 1471.0 466.0 " fill="none" id="make-me-a-hanzi-animation-14" stroke-dasharray="470 940" stroke-linecap="round"></path>

      <clipPath id="make-me-a-hanzi-clip-15">
      <path d="M 1369.0 368.0 Q 1369.0 401.0 1370.0 433.0 L 1371.0 483.0 Q 1372.0 534.0 1378.0 561.0 Q 1379.0 574.0 1373.0 579.0 Q 1357.0 592.0 1343.0 601.0 C 1318.0 618.0 1305.0 618.0 1314.0 589.0 Q 1327.0 562.0 1329.0 469.0 L 1329.0 352.0 Q 1329.0 195.0 1309.0 73.0 Q 1291.0 34.0 1340.0 -32.0 Q 1344.0 -39.0 1351.0 -42.0 Q 1361.0 -43.0 1367.0 -30.0 Q 1379.0 1.0 1375.0 30.0 Q 1369.0 198.0 1369.0 340.0 L 1369.0 368.0 Z" fill="lightgray"></path>
      </clipPath>
      <path clip-path="url(#make-me-a-hanzi-clip-15)" d="M 1323.0 588.0 L 1340.0 577.0 L 1350.0 560.0 L 1348.0 199.0 L 1339.0 46.0 L 1352.0 -29.0 " fill="none" id="make-me-a-hanzi-animation-15" stroke-dasharray="758 1516" stroke-linecap="round"></path>

      <clipPath id="make-me-a-hanzi-clip-16">
      <path d="M 1306.0 417.0 Q 1282.0 356.0 1250.0 297.0 Q 1210.0 227.0 1113.0 97.0 Q 1107.0 87.0 1119.0 86.0 Q 1140.0 86.0 1243.0 210.0 Q 1289.0 268.0 1329.0 352.0 C 1372.0 441.0 1318.0 448.0 1306.0 417.0 Z" fill="lightgray"></path>
      </clipPath>
      <path clip-path="url(#make-me-a-hanzi-clip-16)" d="M 1325.0 416.0 L 1315.0 406.0 L 1305.0 354.0 L 1261.0 272.0 L 1205.0 189.0 L 1120.0 93.0 " fill="none" id="make-me-a-hanzi-animation-16" stroke-dasharray="517 1034" stroke-linecap="round"></path>

      <clipPath id="make-me-a-hanzi-clip-17">
      <path d="M 1369.0 340.0 Q 1429.0 280.0 1445.0 281.0 Q 1458.0 280.0 1463.0 297.0 Q 1464.0 309.0 1455.0 327.0 Q 1445.0 343.0 1421.0 351.0 Q 1385.0 366.0 1370.0 368.0 Q 1369.0 369.0 1369.0 368.0 C 1339.0 372.0 1348.0 361.0 1369.0 340.0 Z" fill="lightgray"></path>
      </clipPath>
      <path clip-path="url(#make-me-a-hanzi-clip-17)" d="M 1370.0 361.0 L 1427.0 321.0 L 1445.0 299.0 " fill="none" id="make-me-a-hanzi-animation-17" stroke-dasharray="226 452" stroke-linecap="round"></path>

      <clipPath id="make-me-a-hanzi-clip-18">
      <path d="M 1585.0 504.0 Q 1616.0 553.0 1648.0 622.0 Q 1661.0 656.0 1676.0 675.0 Q 1683.0 685.0 1677.0 698.0 Q 1671.0 710.0 1642.0 726.0 Q 1614.0 739.0 1597.0 737.0 Q 1581.0 733.0 1591.0 713.0 Q 1630.0 656.0 1489.0 409.0 Q 1482.0 399.0 1480.0 393.0 Q 1479.0 383.0 1491.0 386.0 Q 1518.0 398.0 1573.0 485.0 L 1585.0 504.0 Z" fill="lightgray"></path>
      </clipPath>
      <path clip-path="url(#make-me-a-hanzi-clip-18)" d="M 1600.0 723.0 L 1617.0 712.0 L 1637.0 685.0 L 1620.0 626.0 L 1553.0 485.0 L 1488.0 394.0 " fill="none" id="make-me-a-hanzi-animation-18" stroke-dasharray="511 1022" stroke-linecap="round"></path>

      <clipPath id="make-me-a-hanzi-clip-19">
      <path d="M 1683.0 492.0 Q 1720.0 511.0 1795.0 526.0 Q 1813.0 532.0 1820.0 531.0 Q 1836.0 524.0 1836.0 516.0 Q 1820.0 468.0 1802.0 418.0 L 1804.0 417.0 Q 1811.0 413.0 1825.0 425.0 Q 1877.0 468.0 1921.0 486.0 Q 1957.0 502.0 1955.0 510.0 Q 1954.0 520.0 1883.0 564.0 Q 1861.0 579.0 1788.0 558.0 Q 1779.0 558.0 1585.0 504.0 C 1556.0 496.0 1554.0 495.0 1573.0 485.0 L 1574.0 485.0 Q 1605.0 463.0 1637.0 473.0 Q 1641.0 476.0 1648.0 478.0 L 1683.0 492.0 Z" fill="lightgray"></path>
      </clipPath>
      <path clip-path="url(#make-me-a-hanzi-clip-19)" d="M 1583.0 486.0 L 1626.0 493.0 L 1803.0 547.0 L 1842.0 546.0 L 1865.0 535.0 L 1880.0 515.0 L 1815.0 427.0 L 1806.0 424.0 " fill="none" id="make-me-a-hanzi-animation-19" stroke-dasharray="565 1130" stroke-linecap="round"></path>

      <clipPath id="make-me-a-hanzi-clip-20">
      <path d="M 1627.0 45.0 Q 1599.0 58.0 1563.0 71.0 Q 1553.0 75.0 1552.0 68.0 Q 1552.0 61.0 1561.0 51.0 Q 1625.0 -7.0 1667.0 -54.0 Q 1677.0 -63.0 1692.0 -48.0 Q 1725.0 3.0 1727.0 91.0 Q 1712.0 262.0 1722.0 430.0 Q 1726.0 455.0 1721.0 465.0 Q 1714.0 477.0 1683.0 492.0 C 1657.0 506.0 1637.0 506.0 1648.0 478.0 Q 1661.0 451.0 1664.0 409.0 Q 1667.0 309.0 1669.0 81.0 Q 1668.0 54.0 1659.0 44.0 Q 1650.0 38.0 1627.0 45.0 Z" fill="lightgray"></path>
      </clipPath>
      <path clip-path="url(#make-me-a-hanzi-clip-20)" d="M 1656.0 475.0 L 1682.0 463.0 L 1691.0 450.0 L 1699.0 83.0 L 1694.0 49.0 L 1684.0 21.0 L 1668.0 4.0 L 1617.0 26.0 L 1559.0 66.0 " fill="none" id="make-me-a-hanzi-animation-20" stroke-dasharray="753 1506" stroke-linecap="round"></path>

      <clipPath id="make-me-a-hanzi-clip-21">
      <path d="M 1551.0 277.0 Q 1524.0 226.0 1489.0 181.0 Q 1468.0 151.0 1481.0 117.0 Q 1487.0 99.0 1508.0 110.0 Q 1559.0 141.0 1571.0 220.0 Q 1578.0 251.0 1573.0 275.0 Q 1569.0 284.0 1564.0 285.0 Q 1555.0 285.0 1551.0 277.0 Z" fill="lightgray"></path>
      </clipPath>
      <path clip-path="url(#make-me-a-hanzi-clip-21)" d="M 1562.0 274.0 L 1545.0 215.0 L 1497.0 121.0 " fill="none" id="make-me-a-hanzi-animation-21" stroke-dasharray="295 590" stroke-linecap="round"></path>

      <clipPath id="make-me-a-hanzi-clip-22">
      <path d="M 1799.0 248.0 Q 1848.0 199.0 1904.0 129.0 Q 1920.0 107.0 1935.0 102.0 Q 1944.0 101.0 1952.0 111.0 Q 1965.0 124.0 1955.0 169.0 Q 1945.0 229.0 1802.0 279.0 Q 1792.0 286.0 1790.0 273.0 Q 1789.0 260.0 1799.0 248.0 Z" fill="lightgray"></path>
      </clipPath>
      <path clip-path="url(#make-me-a-hanzi-clip-22)" d="M 1800.0 268.0 L 1910.0 180.0 L 1932.0 139.0 L 1936.0 117.0 " fill="none" id="make-me-a-hanzi-animation-22" stroke-dasharray="338 676" stroke-linecap="round"></path>

</g>
</svg>
